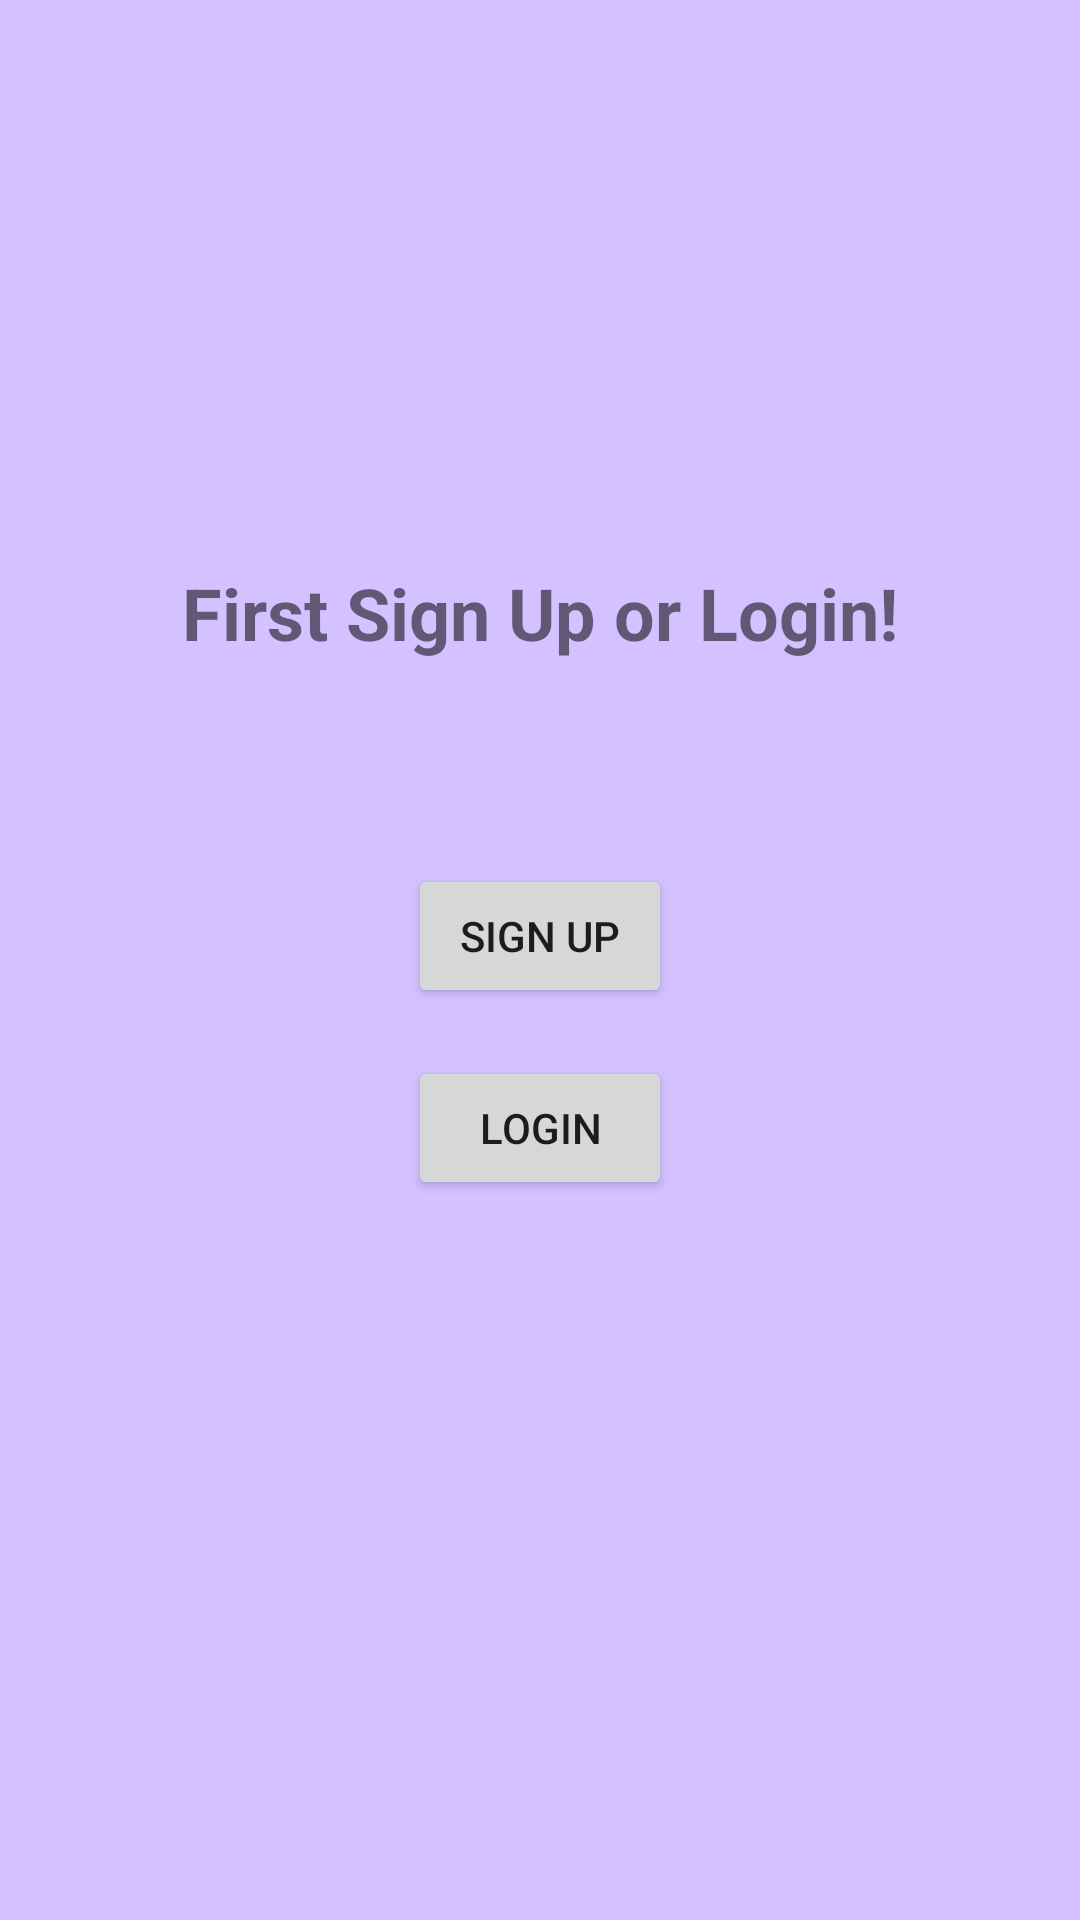

Layout XML and referenced resources for this Android screen:
<!-- AndroidManifest.xml: application theme Theme.HereleyShop -->
<!-- res/layout/activity_first_page.xml -->
<?xml version="1.0" encoding="utf-8"?>
<androidx.constraintlayout.widget.ConstraintLayout xmlns:android="http://schemas.android.com/apk/res/android"
    xmlns:app="http://schemas.android.com/apk/res-auto"
    xmlns:tools="http://schemas.android.com/tools"
    android:layout_width="match_parent"
    android:layout_height="match_parent"
    android:background="@color/ic_launcher_background"
    tools:context="._firstPage">

    <Button
        android:id="@+id/button14"
        android:layout_width="wrap_content"
        android:layout_height="wrap_content"
        android:layout_marginTop="288dp"
        android:onClick="openSignup"
        android:text="Sign Up"
        app:layout_constraintEnd_toEndOf="parent"
        app:layout_constraintStart_toStartOf="parent"
        app:layout_constraintTop_toTopOf="parent" />

    <TextView
        android:id="@+id/textView19"
        android:layout_width="wrap_content"
        android:layout_height="wrap_content"
        android:layout_marginTop="188dp"
        android:text="First Sign Up or Login!"
        android:textSize="24sp"
        android:textStyle="bold"
        app:layout_constraintEnd_toEndOf="parent"
        app:layout_constraintStart_toStartOf="parent"
        app:layout_constraintTop_toTopOf="parent" />

    <Button
        android:id="@+id/button15"
        android:layout_width="wrap_content"
        android:layout_height="wrap_content"
        android:layout_marginTop="352dp"
        android:onClick="openLogin"
        android:text="Login"
        app:layout_constraintEnd_toEndOf="parent"
        app:layout_constraintStart_toStartOf="parent"
        app:layout_constraintTop_toTopOf="parent" />

</androidx.constraintlayout.widget.ConstraintLayout>
<!-- resources referenced by this layout -->
<resources>
  <color name="ic_launcher_background">#D4C1FF</color>
  <style name="Theme.HereleyShop" parent="Theme.MaterialComponents.DayNight.DarkActionBar">
          
          <item name="colorPrimary">@color/purple_500</item>
          <item name="colorPrimaryVariant">@color/purple_700</item>
          <item name="colorOnPrimary">@color/white</item>
          
          <item name="colorSecondary">@color/teal_200</item>
          <item name="colorSecondaryVariant">@color/teal_700</item>
          <item name="colorOnSecondary">@color/black</item>
          
          <item name="android:statusBarColor" tools:targetApi="l">?attr/colorPrimaryVariant</item>
          
      </style>
  <!-- not gathered from this repository: default colours our renderer supplied (Android Studio template values) -->
  <color name="purple_500">#FF6200EE</color>
  <color name="purple_700">#FF3700B3</color>
  <color name="teal_200">#FF03DAC5</color>
  <color name="teal_700">#FF018786</color>
  <color name="black">#FF000000</color>
  <color name="white">#FFFFFFFF</color>
</resources>
